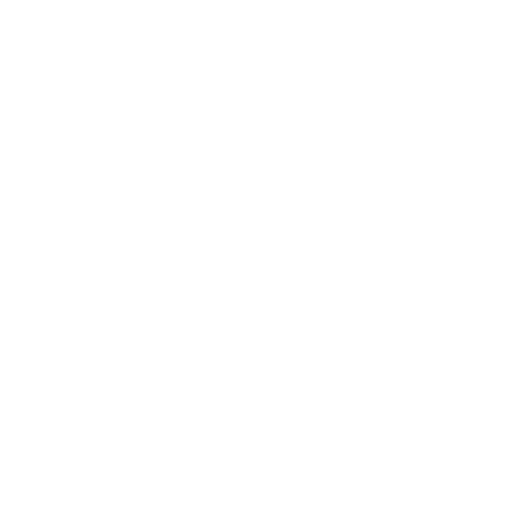
t = 0.00 s
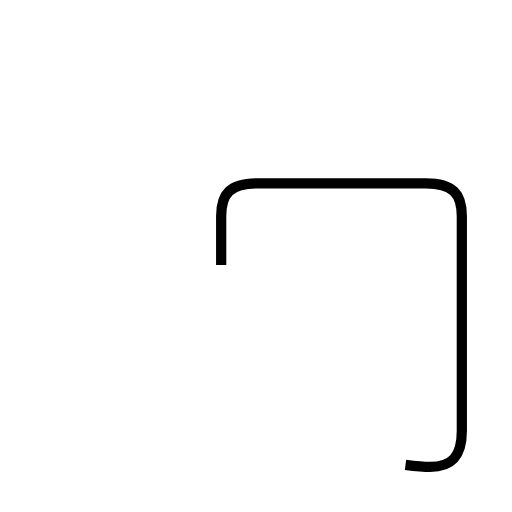
t = 1.83 s
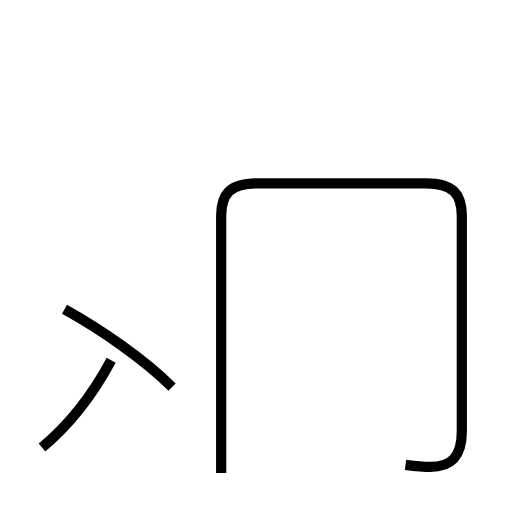
t = 3.16 s
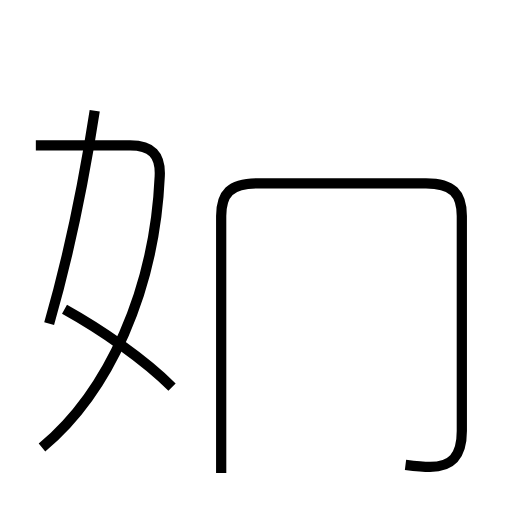
t = 4.79 s
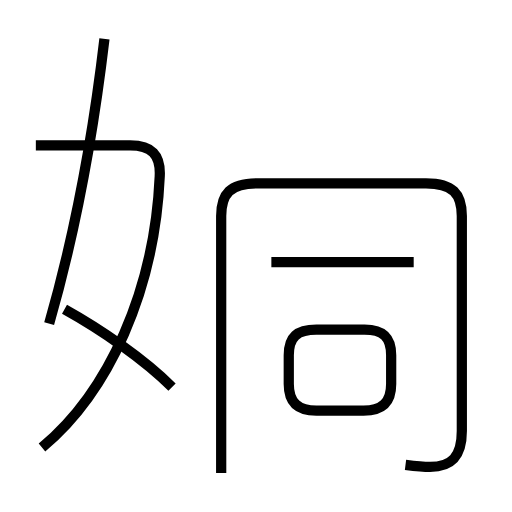
t = 6.38 s
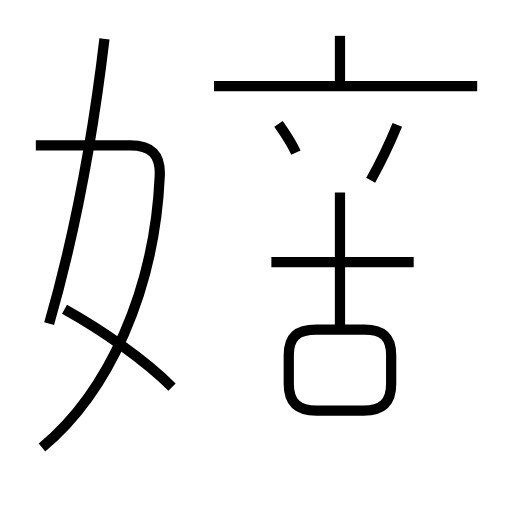
t = 7.97 s

The animated SVG that drew these frames (rendered in a browser with its animation timeline set to each time). Animation: 11 SMIL elements (animate=11); one cycle of 7.97 s.

<?xml version='1.0' encoding='utf-8'?>
<svg viewBox="0.0 -6.0 50.0 50.0" version="1.1" xmlns="http://www.w3.org/2000/svg"><rect x="-1000" y="-1000" width="2000" height="2000" stroke="white" fill="white" /><g style="fill:none;stroke:#000000;stroke-width:1"><path d="M 39.6 1.4 C 40.4 1.5 41.2 1.6 42.0 1.6 C 44.1 1.6 45.1 0.6 45.1 -1.9 L 45.1 -22.9 C 45.1 -25.1 44.2 -26.1 41.6 -26.1 L 25.1 -26.1 C 22.5 -26.1 21.6 -25.1 21.6 -22.9 L 21.6 2.2 " transform="translate(0.0 38.0)" stroke-dasharray="81.4560609697957" stroke-dashoffset="81.4560609697957"><animate attributeName="stroke-dashoffset" from="81.4560609697957" to="0" dur="2.443681829093871s" begin="0s; anim_end.end" fill="freeze" id="anim0" /></path><path d="M 16.8 -6.2 C 14.1 -8.9 9.9 -11.8 6.3 -13.8 " transform="translate(0.0 38.0)" stroke-dasharray="12.99817263426848" stroke-dashoffset="12.99817263426848"><animate attributeName="stroke-dashoffset" from="12.99817263426848" to="0" dur="0.38994517902805437s" begin="anim0.end" fill="freeze" id="anim1" /></path><path d="M 4.1 -0.3 C 10.6 -5.7 15.1 -15.6 15.6 -26.8 C 15.7 -28.9 14.8 -29.8 12.7 -29.8 L 3.5 -29.8 " transform="translate(0.0 38.0)" stroke-dasharray="43.77780072414351" stroke-dashoffset="43.77780072414351"><animate attributeName="stroke-dashoffset" from="43.77780072414351" to="0" dur="1.3133340217243052s" begin="anim1.end" fill="freeze" id="anim2" /></path><path d="M 4.8 -12.4 C 7.1 -20.4 9.0 -30.0 10.2 -40.2 " transform="translate(0.0 38.0)" stroke-dasharray="28.349711636187692" stroke-dashoffset="28.349711636187692"><animate attributeName="stroke-dashoffset" from="28.349711636187692" to="0" dur="0.8504913490856307s" begin="anim2.end" fill="freeze" id="anim3" /></path><path d="M 30.9 -3.9 L 35.5 -3.9 C 37.3 -3.9 38.2 -4.7 38.2 -6.5 L 38.2 -9.3 C 38.2 -11.1 37.4 -11.8 35.6 -11.8 L 30.9 -11.8 C 29.0 -11.8 28.2 -11.1 28.2 -9.3 L 28.2 -6.5 C 28.2 -4.7 29.1 -3.9 30.9 -3.9 Z " transform="translate(0.0 38.0)" stroke-dasharray="32.0035763339501" stroke-dashoffset="32.0035763339501"><animate attributeName="stroke-dashoffset" from="32.0035763339501" to="0" dur="0.9601072900185029s" begin="anim3.end" fill="freeze" id="anim4" /></path><path d="M 40.4 -18.4 L 26.5 -18.4 " transform="translate(0.0 38.0)" stroke-dasharray="13.899999999999999" stroke-dashoffset="13.899999999999999"><animate attributeName="stroke-dashoffset" from="13.899999999999999" to="0" dur="0.4169999999999999s" begin="anim4.end" fill="freeze" id="anim5" /></path><path d="M 33.2 -11.8 L 33.2 -25.2 " transform="translate(0.0 38.0)" stroke-dasharray="13.399999999999999" stroke-dashoffset="13.399999999999999"><animate attributeName="stroke-dashoffset" from="13.399999999999999" to="0" dur="0.40199999999999997s" begin="anim5.end" fill="freeze" id="anim6" /></path><path d="M 28.9 -29.1 C 28.4 -30.2 27.9 -30.9 27.2 -31.9 " transform="translate(0.0 38.0)" stroke-dasharray="3.281403868945706" stroke-dashoffset="3.281403868945706"><animate attributeName="stroke-dashoffset" from="3.281403868945706" to="0" dur="0.09844211606837118s" begin="anim6.end" fill="freeze" id="anim7" /></path><path d="M 36.2 -26.4 C 37.1 -28.0 37.9 -29.6 38.8 -31.8 " transform="translate(0.0 38.0)" stroke-dasharray="5.997506796003448" stroke-dashoffset="5.997506796003448"><animate attributeName="stroke-dashoffset" from="5.997506796003448" to="0" dur="0.1799252038801034s" begin="anim7.end" fill="freeze" id="anim8" /></path><path d="M 46.6 -35.6 L 20.9 -35.6 " transform="translate(0.0 38.0)" stroke-dasharray="25.700000000000003" stroke-dashoffset="25.700000000000003"><animate attributeName="stroke-dashoffset" from="25.700000000000003" to="0" dur="0.771s" begin="anim8.end" fill="freeze" id="anim9" /></path><path d="M 33.2 -35.6 L 33.2 -40.5" transform="translate(0.0 38.0)" stroke-dasharray="4.899999999999999" stroke-dashoffset="4.899999999999999"><animate attributeName="stroke-dashoffset" from="4.899999999999999" to="0" dur="0.14699999999999996s" begin="anim9.end" fill="freeze" id="anim_end" /></path></g></svg>
